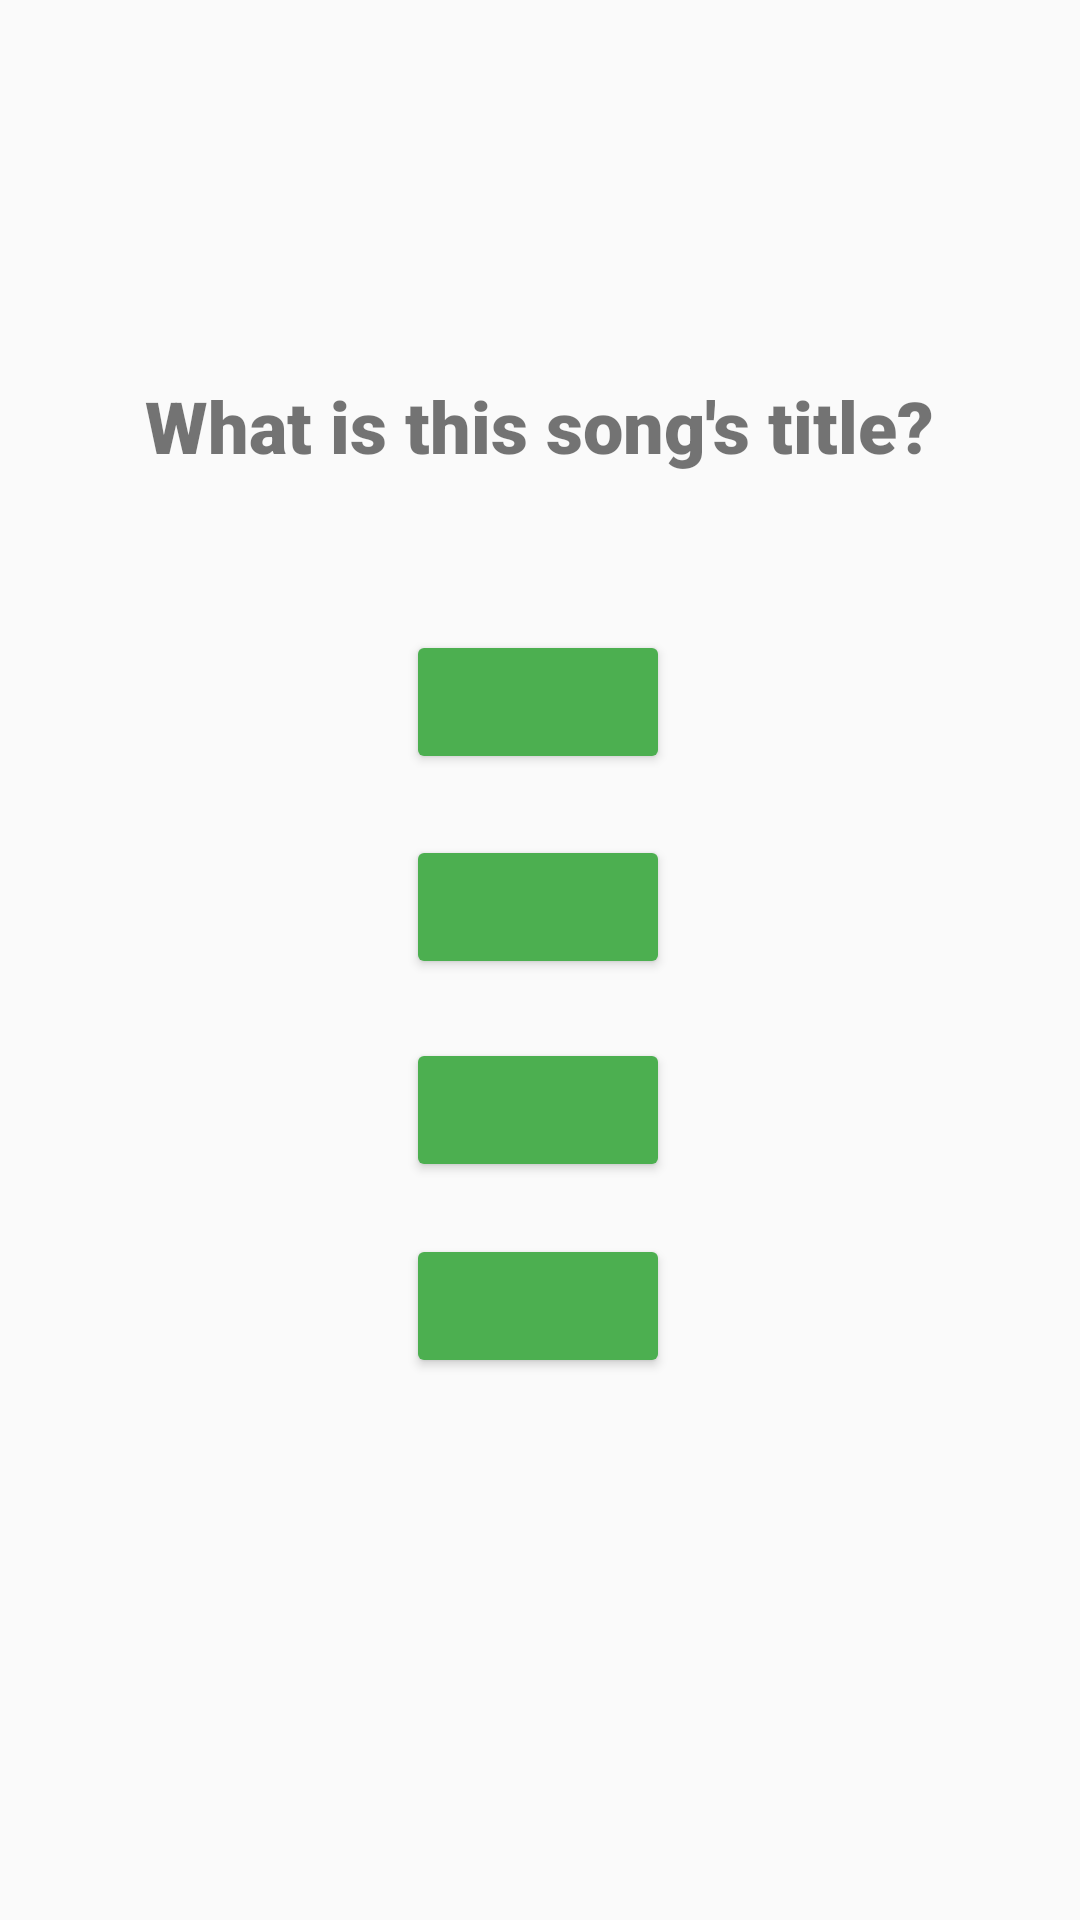

Write the Android layout XML for this screen, with the resource values it uses.
<!-- AndroidManifest.xml: application theme Theme.Musicquiz -->
<!-- res/layout/activity_main.xml -->
<?xml version="1.0" encoding="utf-8"?>
<androidx.constraintlayout.widget.ConstraintLayout xmlns:android="http://schemas.android.com/apk/res/android"
    xmlns:app="http://schemas.android.com/apk/res-auto"
    xmlns:tools="http://schemas.android.com/tools"
    android:layout_width="match_parent"
    android:layout_height="match_parent"
    tools:context=".MainActivity">

    <TextView
        android:id="@+id/textView"
        android:layout_width="wrap_content"
        android:layout_height="wrap_content"
        android:fontFamily="sans-serif-black"
        android:text="What is this song's title?"
        android:textSize="24sp"
        app:layout_constraintBottom_toBottomOf="parent"
        app:layout_constraintHorizontal_bias="0.498"
        app:layout_constraintLeft_toLeftOf="parent"
        app:layout_constraintRight_toRightOf="parent"
        app:layout_constraintTop_toTopOf="parent"
        app:layout_constraintVertical_bias="0.207" />

    <Button
        android:id="@+id/answer0"
        android:layout_width="wrap_content"
        android:layout_height="wrap_content"
        android:layout_marginTop="52dp"
        app:backgroundTint="#4CAF50"
        app:layout_constraintBottom_toBottomOf="parent"
        app:layout_constraintEnd_toEndOf="parent"
        app:layout_constraintHorizontal_bias="0.498"
        app:layout_constraintStart_toStartOf="parent"
        app:layout_constraintTop_toBottomOf="@+id/textView"
        app:layout_constraintVertical_bias="0.0" />

    <Button
        android:id="@+id/answer1"
        android:layout_width="wrap_content"
        android:layout_height="wrap_content"
        app:backgroundTint="#4CAF50"
        app:layout_constraintBottom_toBottomOf="parent"
        app:layout_constraintEnd_toEndOf="parent"
        app:layout_constraintHorizontal_bias="0.498"
        app:layout_constraintStart_toStartOf="parent"
        app:layout_constraintTop_toBottomOf="@+id/answer0"
        app:layout_constraintVertical_bias="0.061" />

    <Button
        android:id="@+id/answer2"
        android:layout_width="wrap_content"
        android:layout_height="wrap_content"
        app:backgroundTint="#4CAF50"
        app:layout_constraintBottom_toBottomOf="parent"
        app:layout_constraintEnd_toEndOf="parent"
        app:layout_constraintHorizontal_bias="0.498"
        app:layout_constraintStart_toStartOf="parent"
        app:layout_constraintTop_toBottomOf="@+id/answer1"
        app:layout_constraintVertical_bias="0.074" />

    <Button
        android:id="@+id/answer3"
        android:layout_width="wrap_content"
        android:layout_height="wrap_content"
        app:backgroundTint="#4CAF50"
        app:layout_constraintBottom_toBottomOf="parent"
        app:layout_constraintEnd_toEndOf="parent"
        app:layout_constraintHorizontal_bias="0.498"
        app:layout_constraintStart_toStartOf="parent"
        app:layout_constraintTop_toBottomOf="@+id/answer2"
        app:layout_constraintVertical_bias="0.088" />

</androidx.constraintlayout.widget.ConstraintLayout>
<!-- resources referenced by this layout -->
<resources>
  <style name="Theme.Musicquiz" parent="Theme.AppCompat.Light.NoActionBar">
          
          <item name="colorPrimary">@color/seafoam_green</item>
          <item name="colorPrimaryVariant">@color/colorTransparent</item>
          <item name="colorOnPrimary">@color/white</item>
          
          <item name="colorSecondary">@color/green</item>
          <item name="colorSecondaryVariant">@color/emerald</item>
          <item name="colorOnSecondary">@color/black</item>
          
          <item name="android:statusBarColor" tools:targetApi="l">?attr/colorPrimaryVariant</item>
          
      </style>
  <color name="seafoam_green">#43d87d</color>
  <color name="colorTransparent">#00ffffff</color>
  <color name="white">#FFFFFFFF</color>
  <color name="green">#31a744</color>
  <color name="emerald">#3AC061</color>
  <color name="black">#FF000000</color>
</resources>
